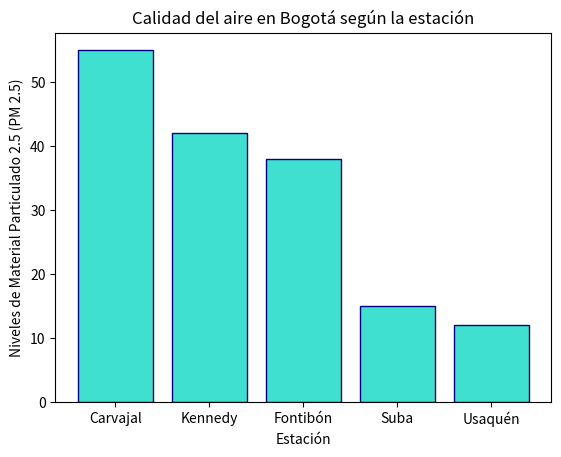

Source code (Python):
# Introducción Lenguaje Python

## Ejercicio 1: Hidrología del Río Magdalena (Vectores y Matemáticas)

import numpy as np

estaciones = ["Honda", "Puerto Berrío", "Barrancabermeja", "Puerto Wilches", "Calamar"]
caudales_m3s = [1500, 2100, 2800, 3200, 4500]

caudal_maximo = max(caudales_m3s)
caudal_promedio = np.mean(caudales_m3s)

print(f"El caudal máximo es de {caudal_maximo} m3/s, donde el promedio de los caudales es {caudal_promedio} m3/s")

caudales_m3sc = np.array([1500, 2100, 2800, 3200, 4500])
caudales_ls = caudales_m3sc * 1000

print(f"Los caudales en litros por segundo l/s son {caudales_ls}")

##Ejercicio 2: Calidad del Aire en Bogotá (DataFrames y Filtrado)

import pandas as pd

calidad_aire = {
    "estacion" : ["Carvajal", "Kennedy", "Fontibón", "Suba", "Usaquén"],
    "pm25" : [55, 42, 38, 15, 12]
}

df_aire = pd.DataFrame(calidad_aire)

print(df_aire.info())

df_alerta = df_aire[df_aire["pm25"] > 15]
print(df_alerta)

df_alerta["estado"] ="Crítico"
print(df_alerta)

##Grafico

import matplotlib.pyplot as plt

plt.bar(df_aire["estacion"], df_aire["pm25"], color='turquoise', edgecolor='navy')
plt.xlabel("Estación")
plt.ylabel("Niveles de Material Particulado 2.5 (PM 2.5)")
plt.title("Calidad del aire en Bogotá según la estación")
plt.savefig("calidad_aire.png")
